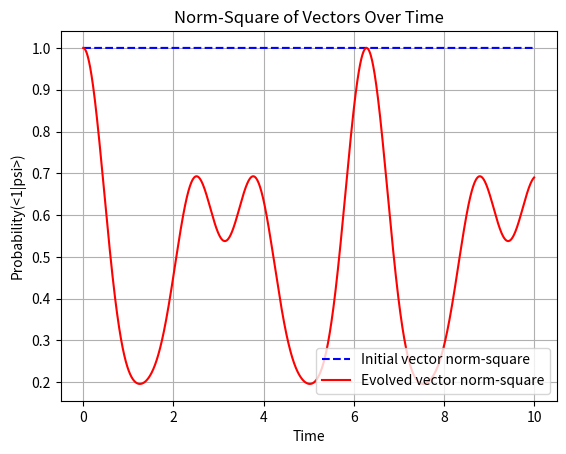

Reproduce this figure in Python.
import numpy as np
from scipy.linalg import expm
import matplotlib.pyplot as plt

# Define the matrix A
A = np.array([[0,1,1,0,0],
              [1,0,1,1,1], 
              [1,1,0,1,1], 
              [0,1,1,0,0], 
              [0,1,1,0,0]])
A = np.array([[-2,1,1,0,0],
              [1,-4,1,1,1], 
              [1,1,-4,1,1], 
              [0,1,1,-2,0], 
              [0,1,1,0,-2]])
# Define the initial vector v
v = np.array([1,0,0,0,0])
# v = np.array([0,0,1,0,0])

# compute psi(7)
exp_At = expm( 1j * A * 7)
v_t = np.dot(exp_At, v)
print(v_t)
# n_e = np.dot(v_t, np.conjugate(v_t)) 
n_e = np.dot( v, v_t)
r = np.dot( np.conjugate(n_e), n_e)
print(r)

# Define a range of time parameters
times = np.linspace(0, 10, 2000)

# Lists to store norm-square values
norms_initial = []
norms_evolved = []

for t in times:
    # Compute the matrix exponential e^(At)
    exp_At = expm( 1j * A * t)
    
    # Evolve the vector v in time
    v = np.array([1,0,0,0,0])
    v_t = np.dot(exp_At, v)

    # Compute norm-square
    norm_initial = np.dot(v, v)
    # v = np.array([0,0,1,0,0])
    prob = np.dot(v, v_t)
    norm_evolved = np.dot( np.conjugate(prob), prob)
    
    norms_initial.append(norm_initial)
    norms_evolved.append(norm_evolved)

# Print the result for a specific time (e.g., t = 1.0)
# t = 1.0
# exp_At = expm(1j* A * t)
# v_t = np.dot(exp_At, v)
# norm_initial = np.dot(v, v)
# norm_evolved = np.dot(v_t, v_t)
# print(f"At time t = {t}:")
# print(f"Initial vector norm-square: {norm_initial}")
# print(f"Evolved vector norm-square: {norm_evolved}")

# Visualization
fig, ax = plt.subplots()
ax.plot(times, norms_initial, label='Initial vector norm-square', linestyle='--', color='blue')
ax.plot(times, norms_evolved, label='Evolved vector norm-square', linestyle='-', color='red')

ax.set_xlabel('Time')
ax.set_ylabel('Probability(<1|psi>)')
ax.set_title('Norm-Square of Vectors Over Time')
ax.legend()
ax.grid()

plt.show()
